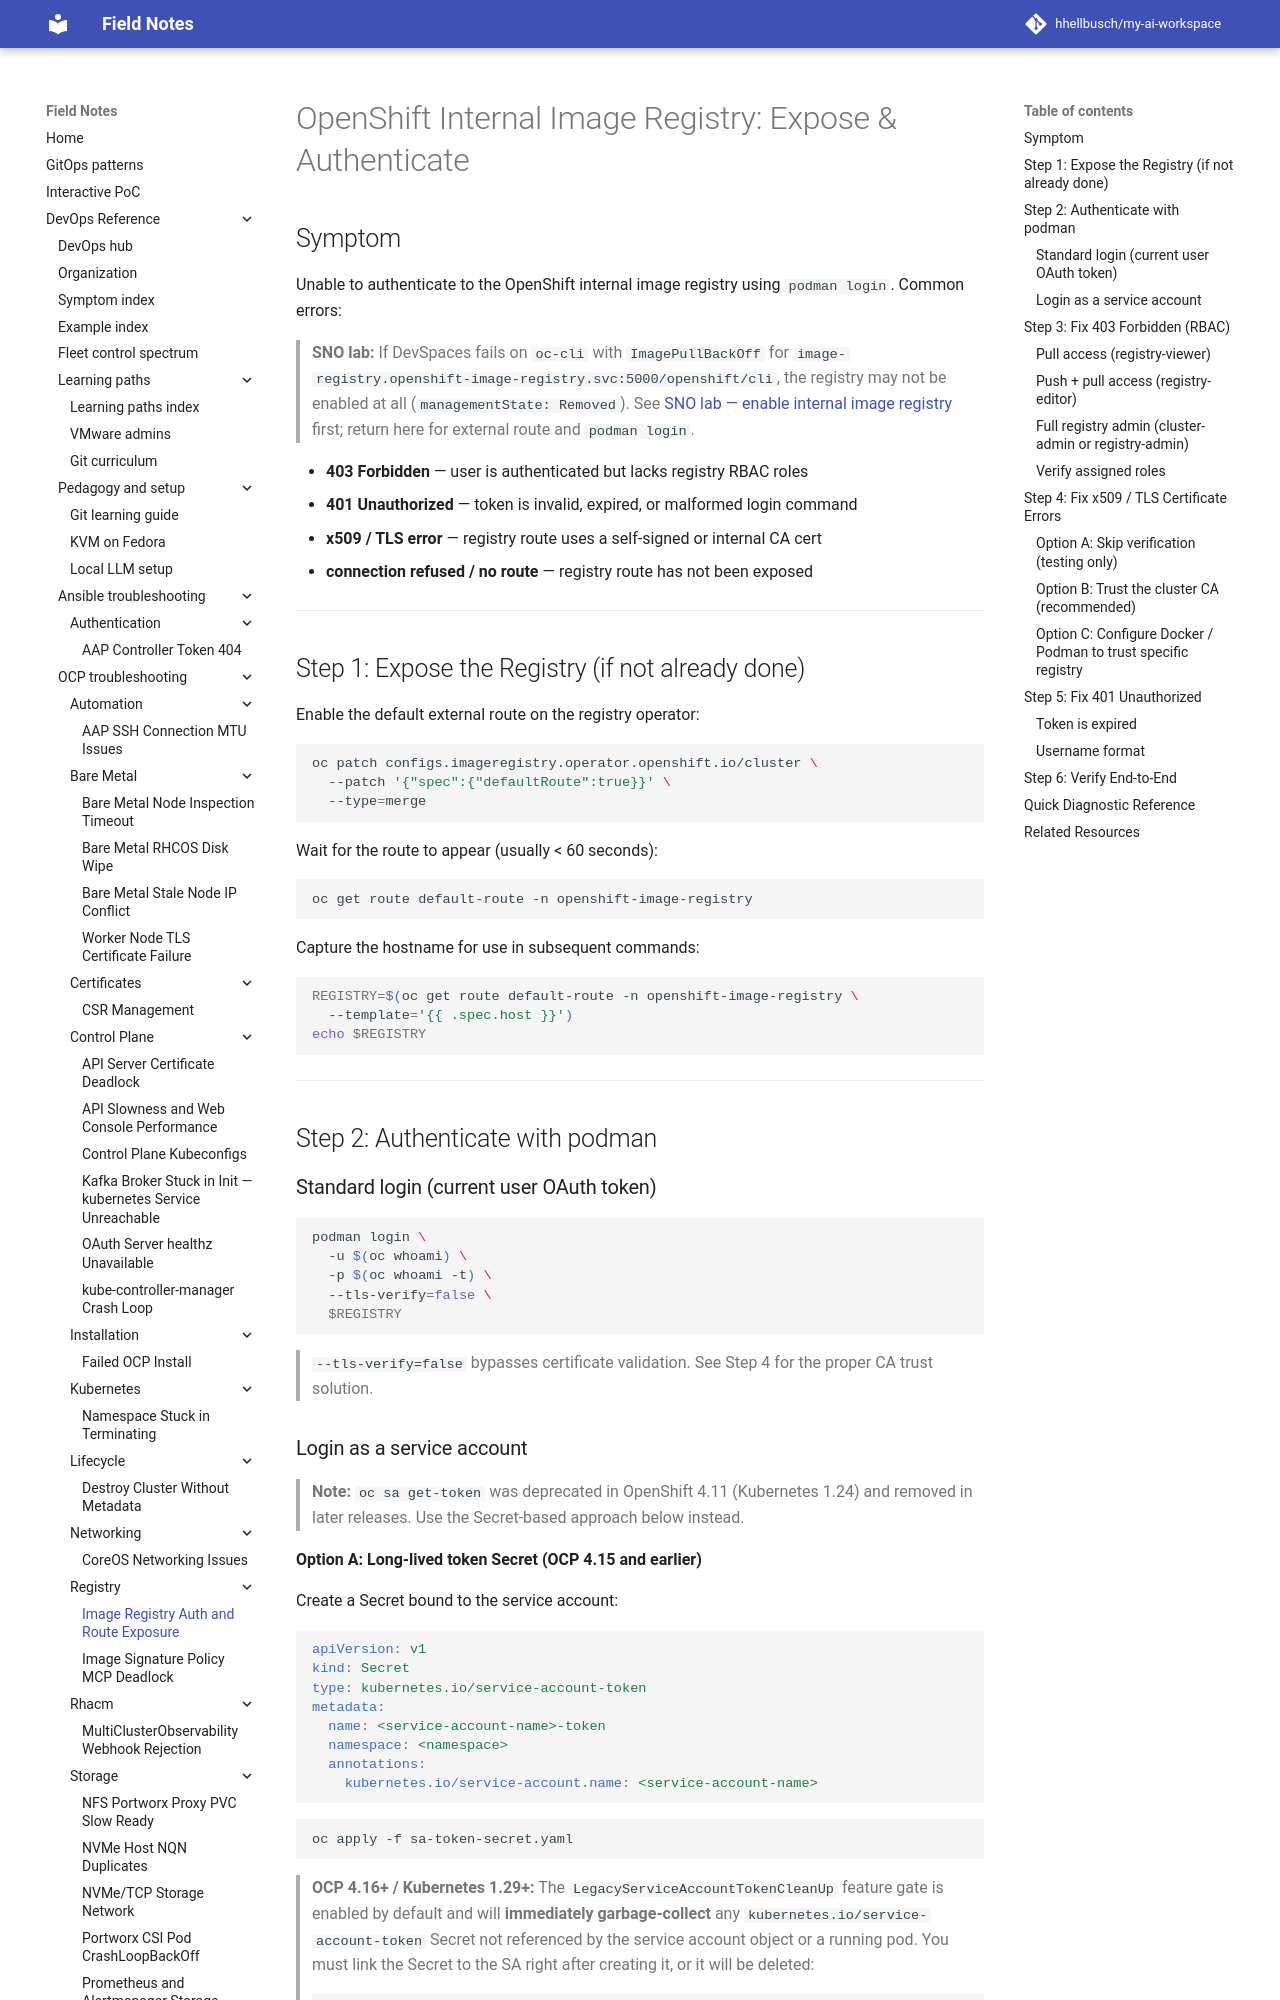

repository: hhellbusch/my-ai-workspace · page: devops/ocp/troubleshooting/image-registry-auth/index.html · generator: mkdocs

# OpenShift Internal Image Registry: Expose & Authenticate

## Symptom

Unable to authenticate to the OpenShift internal image registry using `podman login`.
Common errors:

- **403 Forbidden** — user is authenticated but lacks registry RBAC roles
- **401 Unauthorized** — token is invalid, expired, or malformed login command
- **x509 / TLS error** — registry route uses a self-signed or internal CA cert
- **connection refused / no route** — registry route has not been exposed

---

## Step 1: Expose the Registry (if not already done)

Enable the default external route on the registry operator:

```bash
oc patch configs.imageregistry.operator.openshift.io/cluster \
  --patch '{"spec":{"defaultRoute":true}}' \
  --type=merge
```

Wait for the route to appear (usually < 60 seconds):

```bash
oc get route default-route -n openshift-image-registry
```

Capture the hostname for use in subsequent commands:

```bash
REGISTRY=$(oc get route default-route -n openshift-image-registry \
  --template='{{ .spec.host }}')
echo $REGISTRY
```

---

## Step 2: Authenticate with podman

### Standard login (current user OAuth token)

```bash
podman login \
  -u $(oc whoami) \
  -p $(oc whoami -t) \
  --tls-verify=false \
  $REGISTRY
```

> `--tls-verify=false` bypasses certificate validation. See Step 4 for the
> proper CA trust solution.
